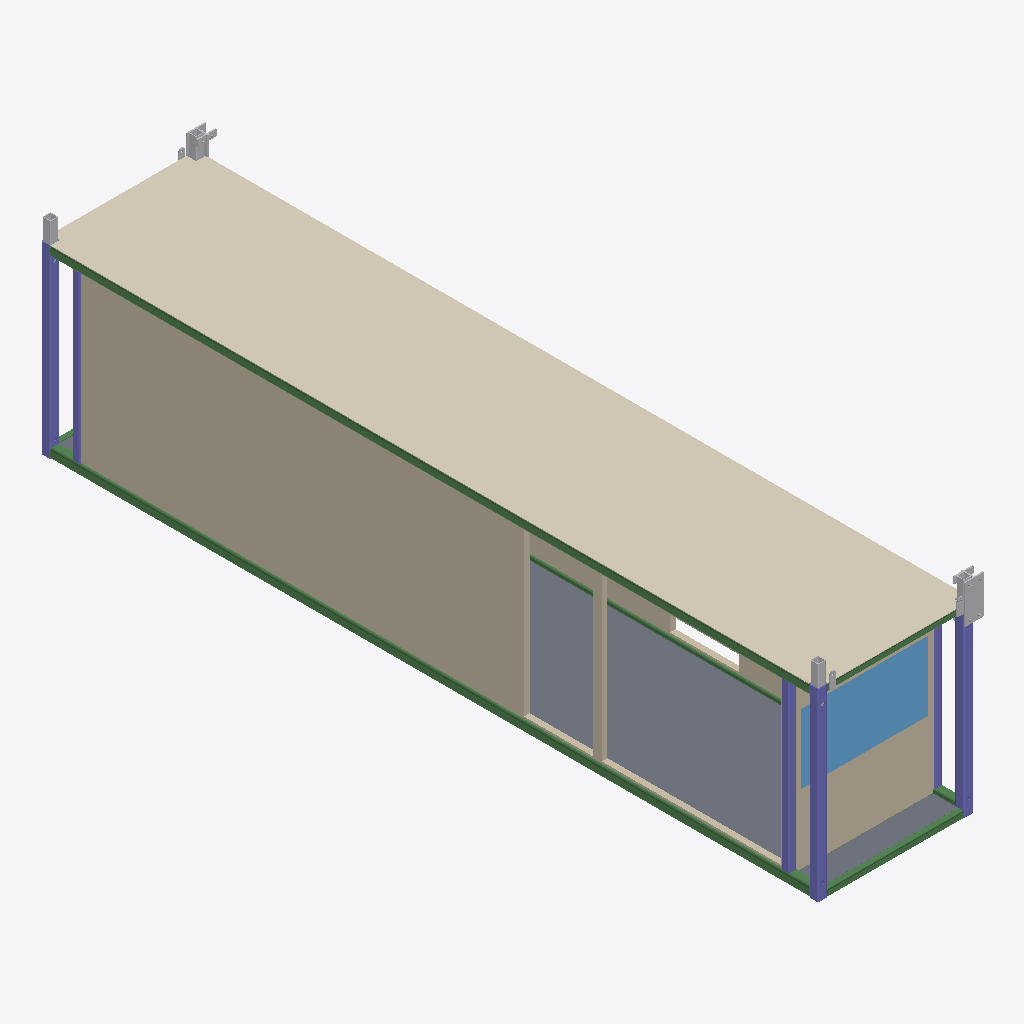
Isometric view of an IFC building model (IFC-SPF (STEP), schema IFC2X3, length unit millimetre), seen from the south-west, elements coloured by IFC class: 11 other elements (light grey), 7 beams (green), 6 columns (violet), 5 slabs (grey), 3 walls (beige), 1 covering (cream), 1 window (light blue).
Extent 2.6 m × 12.3 m × 3.2 m (x, y, z). Storeys (4): 1st floor at 2.90 m; 2nd floor at 5.79 m; 3th floor at 8.69 m; TOP at 11.58 m. Elements (101): 36 IfcBeam, 22 IfcBuildingElementProxy, 22 IfcColumn, 8 IfcMember, 6 IfcSlab, 4 IfcWallStandardCase, 2 IfcWindow, 1 IfcCovering.

HEADER;
FILE_DESCRIPTION(('ViewDefinition [CoordinationView_V2.0]','RevitIdentifiers [ContentGUID: 0bccf9dd-fcf0-48f2-b71c-cda3b4266af9, VersionGUID: 3fa8b55a-3ccb-[number]-5836772bdb03, NumberOfSaves: 287]','CoordinateReference [CoordinateBase: 共享坐标, ProjectSite: 默认场地]'),'2;1');
FILE_NAME('1-3-4.ifc','2026-01-08T11:52:14+08:00',(''),(''),'ODA SDAI 24.12','Autodesk Revit 25.4.0.32 (CHS) - IFC 25.4.0.32','');
FILE_SCHEMA(('IFC2X3'));
ENDSEC;
DATA;
#27=IFCPROJECT('0BpFdT$F18yhSSpQDBsPK9',#18,'项目编号',$,$,'项目名称','项目状态',(#22),#10838);
#52=IFCSITE('0BpFdT$F18yhSSpQDBsPKB',#18,'Default',$,$,#51,$,$,.ELEMENT.,$,$,$,$,$);
#32=IFCBUILDING('0BpFdT$F18yhSSpQDBsPK8',#18,'',$,$,#30,$,'',.ELEMENT.,$,$,$);
#36=IFCBUILDINGSTOREY('3Zu5Bv0LOHrPC10026FoQQ',#18,'1st floor',$,'标高:正负零标高',#35,$,'1st floor',.ELEMENT.,2895.9999999999995);
#40=IFCBUILDINGSTOREY('2fhnIDZ2fDsx41juY0NzV0',#18,'2nd floor',$,'标高:正负零标高',#39,$,'2nd floor',.ELEMENT.,5792.0);
#44=IFCBUILDINGSTOREY('2fhnIDZ2fDsx41juY0NzVB',#18,'3th floor',$,'标高:正负零标高',#43,$,'3th floor',.ELEMENT.,8688.0);
#48=IFCBUILDINGSTOREY('2fhnIDZ2fDsx41juY0NzSZ',#18,'TOP',$,'标高:正负零标高',#47,$,'TOP',.ELEMENT.,11584.0);
#1400=IFCCOVERING('0QOT5J1a108A1NMiGIUB0k',#18,'复合天花板:光面:606476',$,'复合天花板:光面',#1379,#1399,'606476',.CEILING.);
#6148=IFCWALLSTANDARDCASE('0QOT5J1a108A1NMiGIUB1p',#18,'基本墙:常规 - 90mm 砖:606545',$,'基本墙:常规 - 90mm 砖',#6136,#6147,'606545');
#1113=IFCSLAB('0QOT5J1a108A1NMiGIUB7D',#18,'楼板:常规 - 100mm:606447',$,'楼板:常规 - 100mm',#1103,#1112,'606447',.FLOOR.);
#1152=IFCSLAB('0QOT5J1a108A1NMiGIUB7L',#18,'楼板:常规 - 100mm:606455',$,'楼板:常规 - 100mm',#1142,#1151,'606455',.FLOOR.);
#2002=IFCWALLSTANDARDCASE('0QOT5J1a108A1NMiGIUB07',#18,'基本墙:常规 - 90mm 砖:606501',$,'基本墙:常规 - 90mm 砖',#1990,#2001,'606501');
#6428=IFCBEAM('2eiL1v0hX1PRBPcux1ibut',#18,'SHS-Square Hollow Section:150x150x16SHS:606367','FRQ{13276A02-95D0-4B29-95D4-D52C4281501E}','150x150x16SHS',#6458,#6434,'606367');
#5726=IFCWINDOW('0QOT5J1a108A1NMiGIUB0D',#18,'window5:window5:606511',$,'window5:window5',#10837,#5722,'606511',1086.9999999999993,1988.0000000000002);
#6327=IFCBEAM('0E1SlIzfHCMPVevLqSSwrW',#18,'SHS-Square Hollow Section:150x150x16SHS:606366','FRQ{13276A02-95D0-4B29-95D4-D52C4281501E}','150x150x16SHS',#6374,#6333,'606366');
#6083=IFCWALLSTANDARDCASE('0QOT5J1a108A1NMiGIUB0S',#18,'基本墙:常规 - 90mm 砖:606526',$,'基本墙:常规 - 90mm 砖',#6071,#6082,'606526');
#6286=IFCCOLUMN('17POxZ_BP8lANR$vy7EwZn',#18,'SHS-Square Hollow Section-Column:150x150x12.5SHS:606365','FRQ{F38EB2EF-B2B7-44F4-B2DD-56C2998C67FF}','150x150x12.5SHS',#6302,#6292,'606365');
#1191=IFCSLAB('0QOT5J1a108A1NMiGIUB7T',#18,'楼板:常规 - 100mm:606463',$,'楼板:常规 - 100mm',#1181,#1190,'606463',.FLOOR.);
#7688=IFCCOLUMN('0aQLmk3brBxAThjmwa1y7e',#18,'SHS-Square Hollow Section-Column:150x150x12.5SHS:606402','FRQ{F38EB2EF-B2B7-44F4-B2DD-56C2998C67FF}','150x150x12.5SHS',#7704,#7694,'606402');
#6212=IFCCOLUMN('2_ffrMiGLC0A$vyv49TRSf',#18,'SHS-Square Hollow Section-Column:150x150x12.5SHS:606364','FRQ{F38EB2EF-B2B7-44F4-B2DD-56C2998C67FF}','150x150x12.5SHS',#6232,#6218,'606364');
#6490=IFCCOLUMN('3XOP$XyxD1KwY4Fn0PTRhO',#18,'SHS-Square Hollow Section-Column:120x120x10SHS:606368','FRQ{D0E5F9BA-DB74-487C-AD1B-15BEAFCCEFF2}','120x120x10SHS',#6524,#6496,'606368');
#7789=IFCBEAM('2Ah$c7pHDAoAaxVRqD$TlN',#18,'SHS-Square Hollow Section:150x150x16SHS:606404','FRQ{13276A02-95D0-4B29-95D4-D52C4281501E}','150x150x16SHS',#7819,#7795,'606404');
#7471=IFCBEAM('2Rs_UCjSP8q9ZiFavgcJzV',#18,'SHS-Square Hollow Section:100x100x8SHS:606396','FRQ{E6779B53-D7A6-4D6F-8A86-BFCA84D2744A}','100x100x8SHS',#7501,#7477,'606396');
#8870=IFCCOLUMN('1PRXwW2V11qQy7prMhe7PL',#18,'SHS-Square Hollow Section-Column:120x120x10SHS:606519','FRQ{D0E5F9BA-DB74-487C-AD1B-15BEAFCCEFF2}','120x120x10SHS',#8900,#8876,'606519');
#8286=IFCCOLUMN('0S6Ts0M_zAhArcLPoB06tD',#18,'SHS-Square Hollow Section-Column:120x120x10SHS:606413','FRQ{D0E5F9BA-DB74-487C-AD1B-15BEAFCCEFF2}','120x120x10SHS',#8309,#8292,'606413');
#1074=IFCSLAB('0QOT5J1a108A1NMiGIUB75',#18,'楼板:常规 - 100mm:606439',$,'楼板:常规 - 100mm',#1064,#1073,'606439',.FLOOR.);
#1467=IFCBUILDINGELEMENTPROXY('0QOT5J1a108A1NMiGIUB0x',#18,'T-section:T-Section:606489',$,'T-section:T-Section',#1466,#1463,'606489',$);
#6720=IFCBEAM('06swtLZCbDSQK5qrP70rPr',#18,'SHS-Square Hollow Section:100x100x8SHS:606371','FRQ{E6779B53-D7A6-4D6F-8A86-BFCA84D2744A}','100x100x8SHS',#6750,#6726,'606371');
#1708=IFCBUILDINGELEMENTPROXY('0QOT5J1a108A1NMiGIUB0$',#18,'steel-tube:steel-tube:606493',$,'steel-tube:steel-tube',#1707,#1704,'606493',$);
#1734=IFCBUILDINGELEMENTPROXY('0QOT5J1a108A1NMiGIUB0y',#18,'steel-tube:steel-tube:606494',$,'steel-tube:steel-tube',#1733,#1730,'606494',$);
#1760=IFCBUILDINGELEMENTPROXY('0QOT5J1a108A1NMiGIUB0z',#18,'steel-tube:steel-tube:606495',$,'steel-tube:steel-tube',#1759,#1756,'606495',$);
#1806=IFCBUILDINGELEMENTPROXY('0QOT5J1a108A1NMiGIUB02',#18,'T-section:T-Section:606496',$,'T-section:T-Section',#1805,#1802,'606496',$);
#1670=IFCBUILDINGELEMENTPROXY('0QOT5J1a108A1NMiGIUB0_',#18,'steel-tube:steel-tube:606492',$,'steel-tube:steel-tube',#1669,#1666,'606492',$);
#1275=IFCBUILDINGELEMENTPROXY('0QOT5J1a108A1NMiGIUB0d',#18,'Lifting Eye:Lifting Eye:606469',$,'Lifting Eye:Lifting Eye',#1274,#1271,'606469',$);
#1871=IFCBUILDINGELEMENTPROXY('0QOT5J1a108A1NMiGIUB00',#18,'Tie-plate:Tie-plate:606498',$,'Tie-plate:Tie-plate',#1870,#1867,'606498',$);
#1312=IFCBUILDINGELEMENTPROXY('0QOT5J1a108A1NMiGIUB0b',#18,'Lifting Eye:Lifting Eye:606471',$,'Lifting Eye:Lifting Eye',#1311,#1308,'606471',$);
#944=IFCSLAB('0QOT5J1a108A1NMiGIUB7r',#18,'楼板:常规 - 100mm:606423',$,'楼板:常规 - 100mm',#930,#943,'606423',.FLOOR.);
#1559=IFCBUILDINGELEMENTPROXY('0QOT5J1a108A1NMiGIUB0v',#18,'Tie-plate:Tie-plate:606491',$,'Tie-plate:Tie-plate',#1558,#1555,'606491',$);
#7532=IFCBEAM('2YEfUGybf3SfHEZWNYK6on',#18,'SHS-Square Hollow Section:100x100x8SHS:606397','FRQ{E6779B53-D7A6-4D6F-8A86-BFCA84D2744A}','100x100x8SHS',#7562,#7538,'606397');
#1336=IFCBUILDINGELEMENTPROXY('0QOT5J1a108A1NMiGIUB0g',#18,'Lifting Eye:Lifting Eye:606472',$,'Lifting Eye:Lifting Eye',#1335,#1332,'606472',$);
#845=IFCBEAM('0QOT5J1a108A1NMiGIUB7Y',#18,'RHS-Rectangular Hollow Section:100x60x8RHS:606400',$,'RHS-Rectangular Hollow Section:100x60x8RHS',#825,#844,'606400');
ENDSEC;